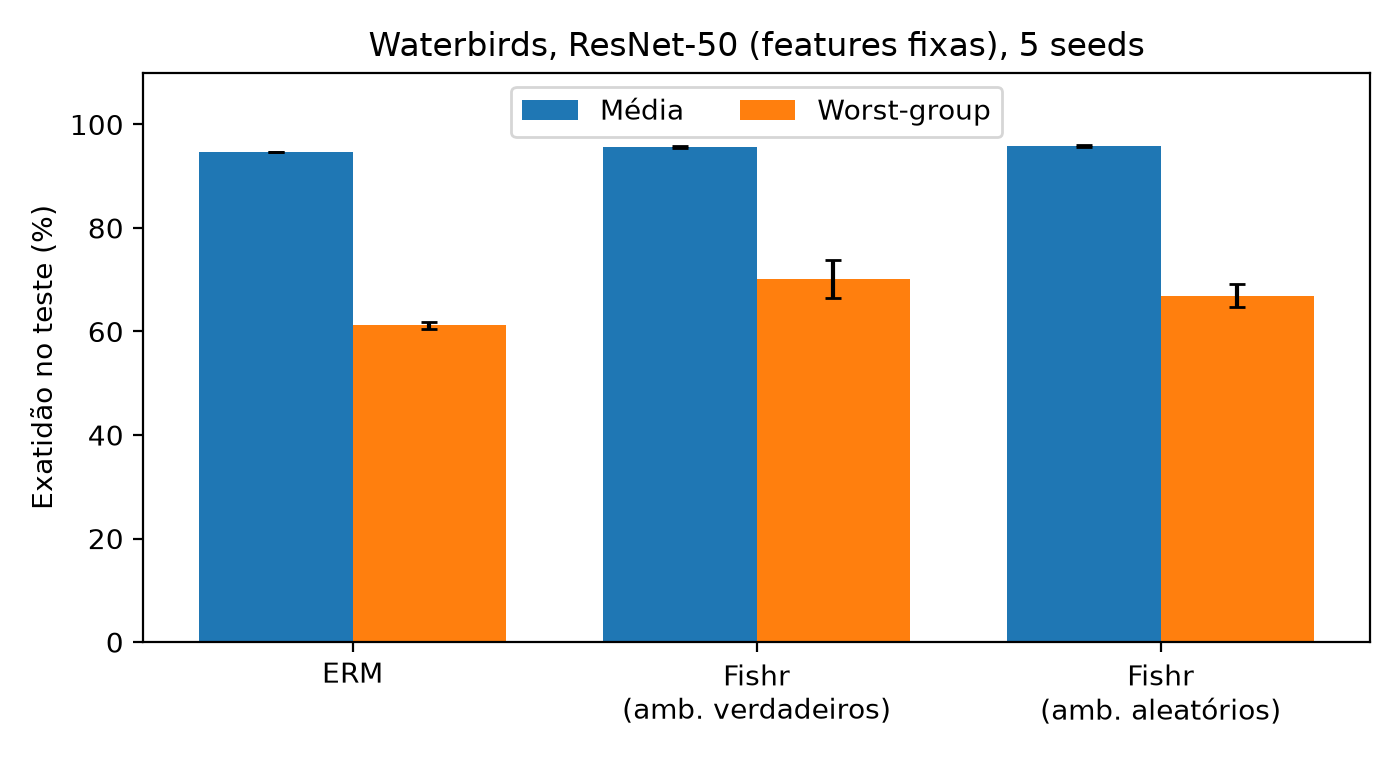

Data behind this chart, as committed beside it:
Método, Hiperparâmetros, Treino (%), Teste, média (%), Teste, worst-group (%)
ERM, l2=0.001, 98.9 ± 0.0, 94.7 ± 0.1, 61.2 ± 0.7
Fishr (ambientes verdadeiros), lambda=1e+07,l2=0.1, 99.2 ± 0.1, 95.6 ± 0.2, 70.2 ± 3.7
Fishr (ambientes aleatórios), lambda=1e+06,l2=0.1, 99.3 ± 0.1, 95.8 ± 0.2, 66.9 ± 2.2
